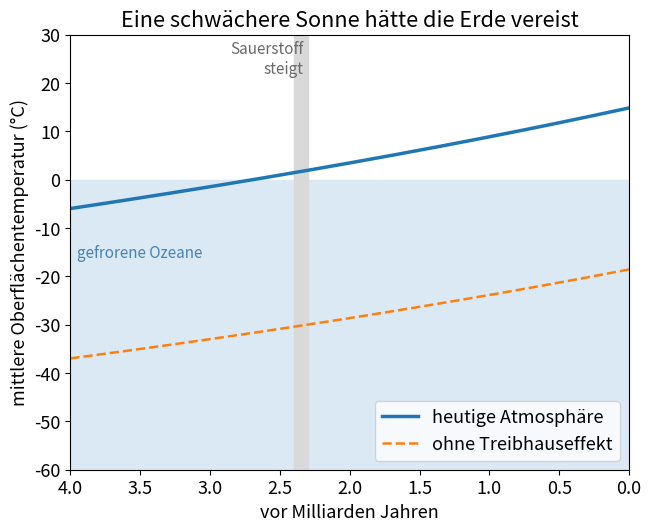

Here is the Python script that generated this plot:
import numpy as np
import matplotlib.pyplot as plt

SOLAR_CONSTANT = 1361.0   # Sonnenlicht, das heute die Erde erreicht (W/m²)
ALBEDO = 0.30             # Anteil des zurückgeworfenen Sonnenlichts, als konstant angenommen
SIGMA = 5.670e-8          # Stefan-Boltzmann-Konstante (W/m²/K⁴)
SUN_AGE = 4.57            # Alter der Sonne (Milliarden Jahre)
T_TODAY = 288.0           # heutige mittlere Oberflächentemperatur der Erde (K)
FREEZING = 273.15         # Gefrierpunkt von Wasser (K)


def luminosity(ago):
    """Helligkeit der Sonne relativ zu heute, vor 'ago' Milliarden Jahren (Goughs Formel)."""
    t = SUN_AGE - ago
    return 1 / (1 + 0.4 * (1 - t / SUN_AGE))


def bare_temperature(ago):
    """Temperatur (K) einer Erde ohne Treibhauseffekt: aufgenommenes Sonnenlicht = abgestrahlte Wärme."""
    absorbed = SOLAR_CONSTANT * luminosity(ago) * (1 - ALBEDO) / 4
    return (absorbed / SIGMA) ** 0.25


def surface_temperature(ago, emissivity):
    """Ein-Schicht-Atmosphäre ('grau'): Sie nimmt den Anteil 'emissivity' der Wärmestrahlung des Bodens
    auf und schickt die Hälfte davon zurück, also T_Boden = T_ohne · (2 / (2 − ε))^(1/4)."""
    return bare_temperature(ago) * (2 / (2 - emissivity)) ** 0.25


# Atmosphäre so abstimmen, dass sie die heutigen 288 K ergibt, dann unverändert lassen.
emissivity_today = 2 - 2 * (bare_temperature(0) / T_TODAY) ** 4
print(f"heute: {bare_temperature(0):.0f} K ohne Treibhauseffekt, "
      f"{T_TODAY:.0f} K mit ihm (Emissivität {emissivity_today:.2f})")
print("vor Mrd. Jahren   Sonne   mit heutiger Atmosphäre")
for ago in [4.0, 3.0, 2.4, 2.0, 1.0, 0.0]:
    surface = surface_temperature(ago, emissivity_today)
    print(f"{ago:15.1f}   {luminosity(ago) * 100:5.0f} %   {surface - 273.15:6.1f} °C")

ages = np.linspace(4.0, 0, 401)
surface = surface_temperature(ages, emissivity_today)
if (surface < FREEZING).any():
    print(f"mit heutiger Atmosphäre wären die Ozeane bis vor "
          f"{ages[surface < FREEZING].min():.1f} Milliarden Jahren gefroren")
else:
    print("mit heutiger Atmosphäre wären die Ozeane nie gefroren")
needed = 2 - 2 * (bare_temperature(4.0) / FREEZING) ** 4
more_or_fewer = "mehr" if needed > emissivity_today else "weniger"
print(f"vor 4,0 Milliarden Jahren brauchte flüssiges Wasser eine Emissivität von {needed:.2f} statt "
      f"{emissivity_today:.2f} – {more_or_fewer} Treibhausgase als heute")

plt.rcParams["font.size"] = 13      # große Schrift: Das Diagramm bleibt auf dem Handy lesbar
fig, ax = plt.subplots(figsize=(6.4, 5.2), layout="constrained")
ax.axhspan(-60, 0, color="#dbe9f4")
ax.plot(ages, surface - 273.15, lw=2.5, label="heutige Atmosphäre")
ax.plot(ages, bare_temperature(ages) - 273.15, "--", lw=1.8, label="ohne Treibhauseffekt")
ax.axvspan(2.4, 2.3, color="0.85")
ax.text(2.33, 22, "Sauerstoff\nsteigt", color="dimgray", fontsize=11, ha="right")
ax.text(3.95, -16, "gefrorene Ozeane", color="steelblue", fontsize=11)
ax.set_xlim(4.0, 0)
ax.set_ylim(-60, 30)
ax.set_xlabel("vor Milliarden Jahren")
ax.set_ylabel("mittlere Oberflächentemperatur (°C)")
ax.set_title("Eine schwächere Sonne hätte die Erde vereist")
ax.legend(loc="lower right")
plt.show()
